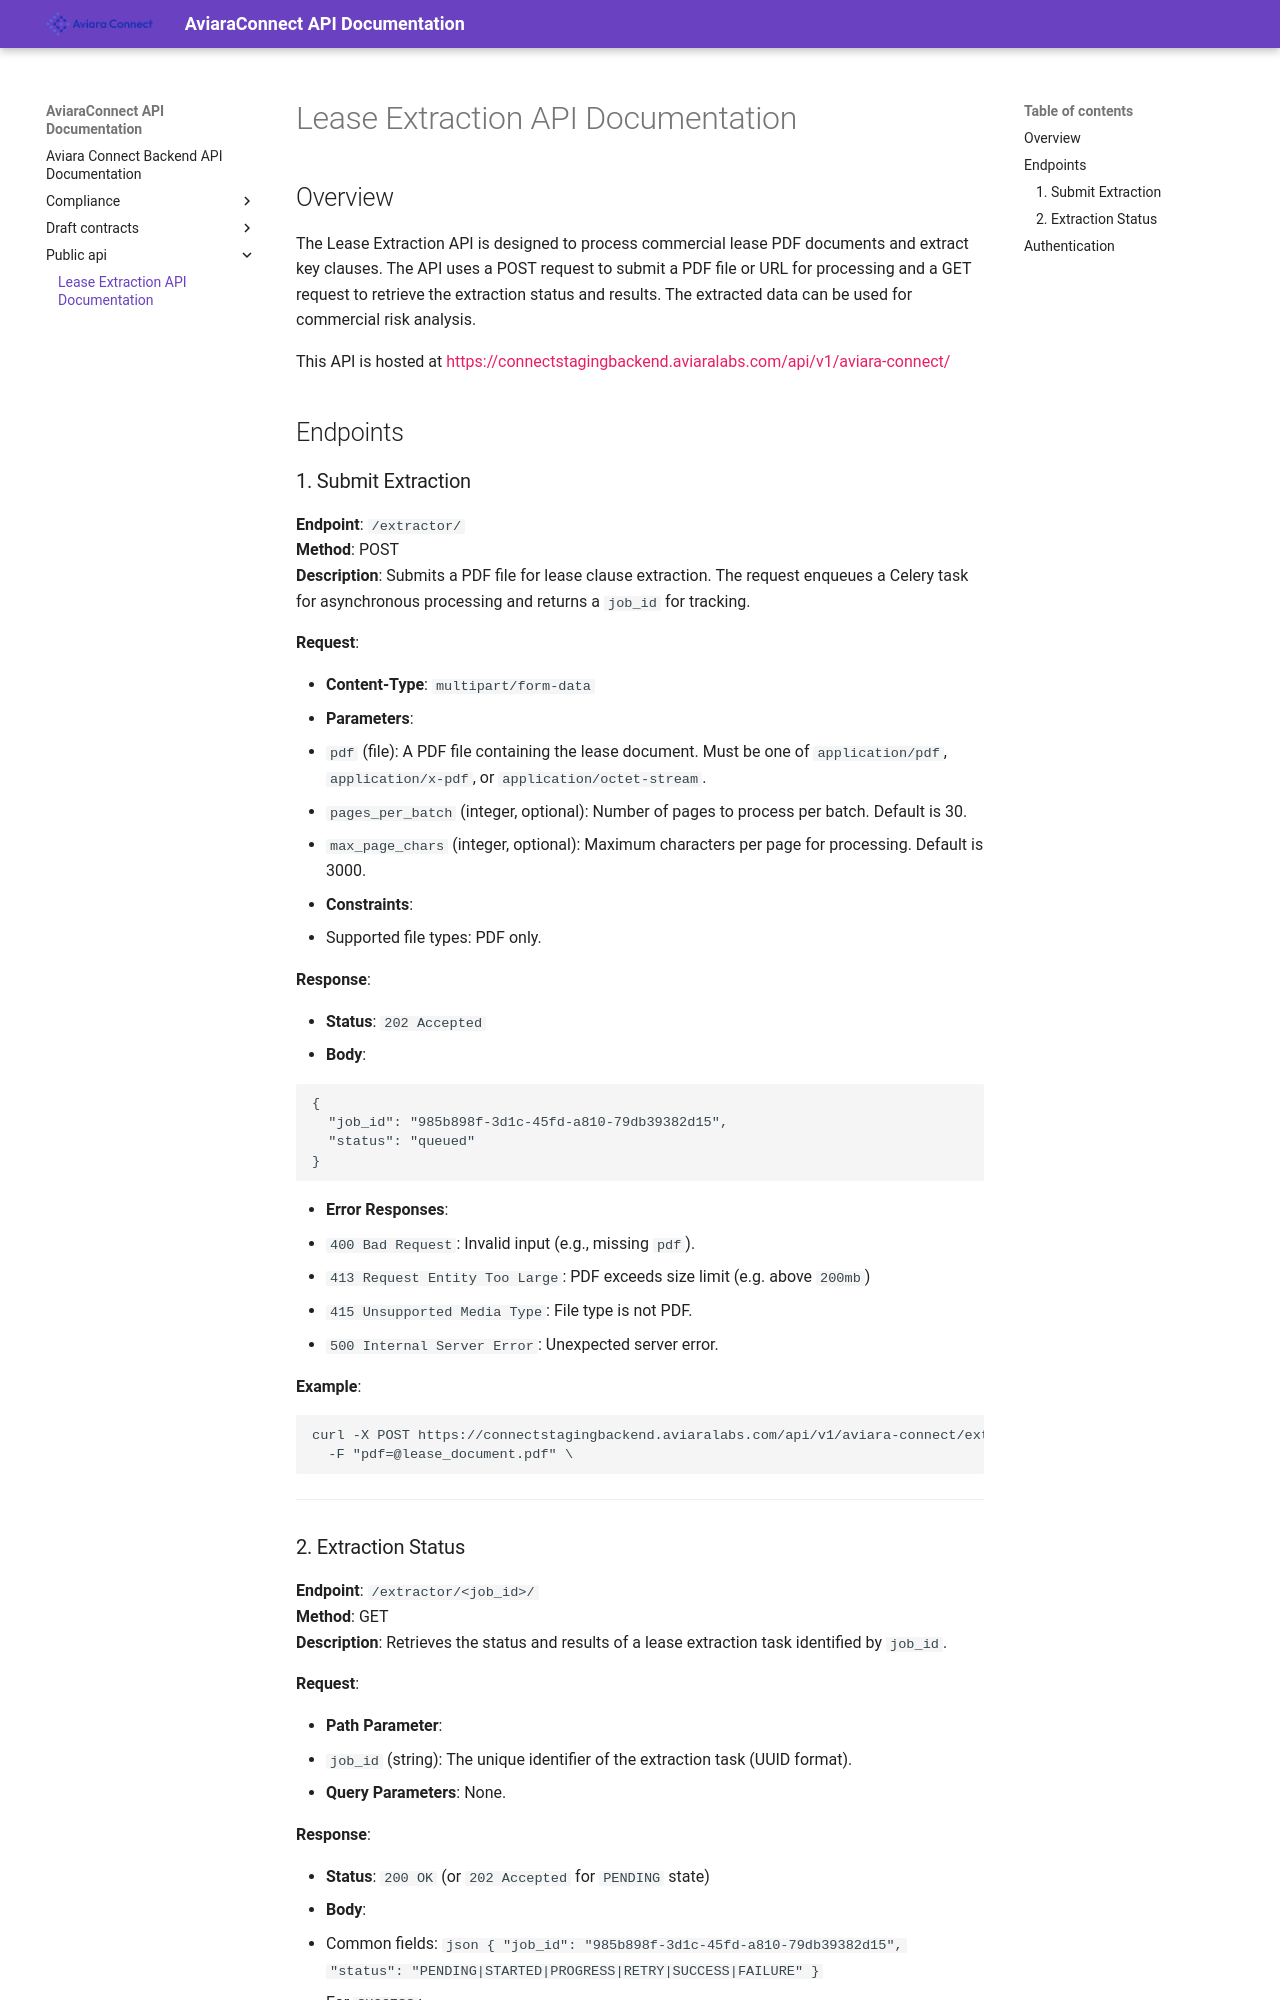

repository: chiraagb/mkdocs-connect · page: public_api/extractor/index.html · generator: mkdocs

# Lease Extraction API Documentation

## Overview

The Lease Extraction API is designed to process commercial lease PDF documents and extract key clauses. The API uses a POST request to submit a PDF file or URL for processing and a GET request to retrieve the extraction status and results. The extracted data can be used for commercial risk analysis.

This API is hosted at <span style="color:#e91e63;">https://connectstagingbackend.aviaralabs.com/api/v1/aviara-connect/</span>

## Endpoints

### 1. Submit Extraction

**Endpoint**: `/extractor/`  
**Method**: POST  
**Description**: Submits a PDF file for lease clause extraction. The request enqueues a Celery task for asynchronous processing and returns a `job_id` for tracking.

**Request**:

- **Content-Type**: `multipart/form-data`
- **Parameters**:
  - `pdf` (file): A PDF file containing the lease document. Must be one of `application/pdf`, `application/x-pdf`, or `application/octet-stream`.
  - `pages_per_batch` (integer, optional): Number of pages to process per batch. Default is 30.
  - `max_page_chars` (integer, optional): Maximum characters per page for processing. Default is 3000.
- **Constraints**:
  - Supported file types: PDF only.

**Response**:

- **Status**: `202 Accepted`
- **Body**:

```json
{
  "job_id": "985b898f-3d1c-45fd-a810-79db39382d15",
  "status": "queued"
}
```

- **Error Responses**:
  - `400 Bad Request`: Invalid input (e.g., missing `pdf`).
  - `413 Request Entity Too Large`: PDF exceeds size limit (e.g. above `200mb`)
  - `415 Unsupported Media Type`: File type is not PDF.
  - `500 Internal Server Error`: Unexpected server error.

**Example**:

```bash
curl -X POST https://connectstagingbackend.aviaralabs.com/api/v1/aviara-connect/extractor/ \
  -F "pdf=@lease_document.pdf" \
```

---
